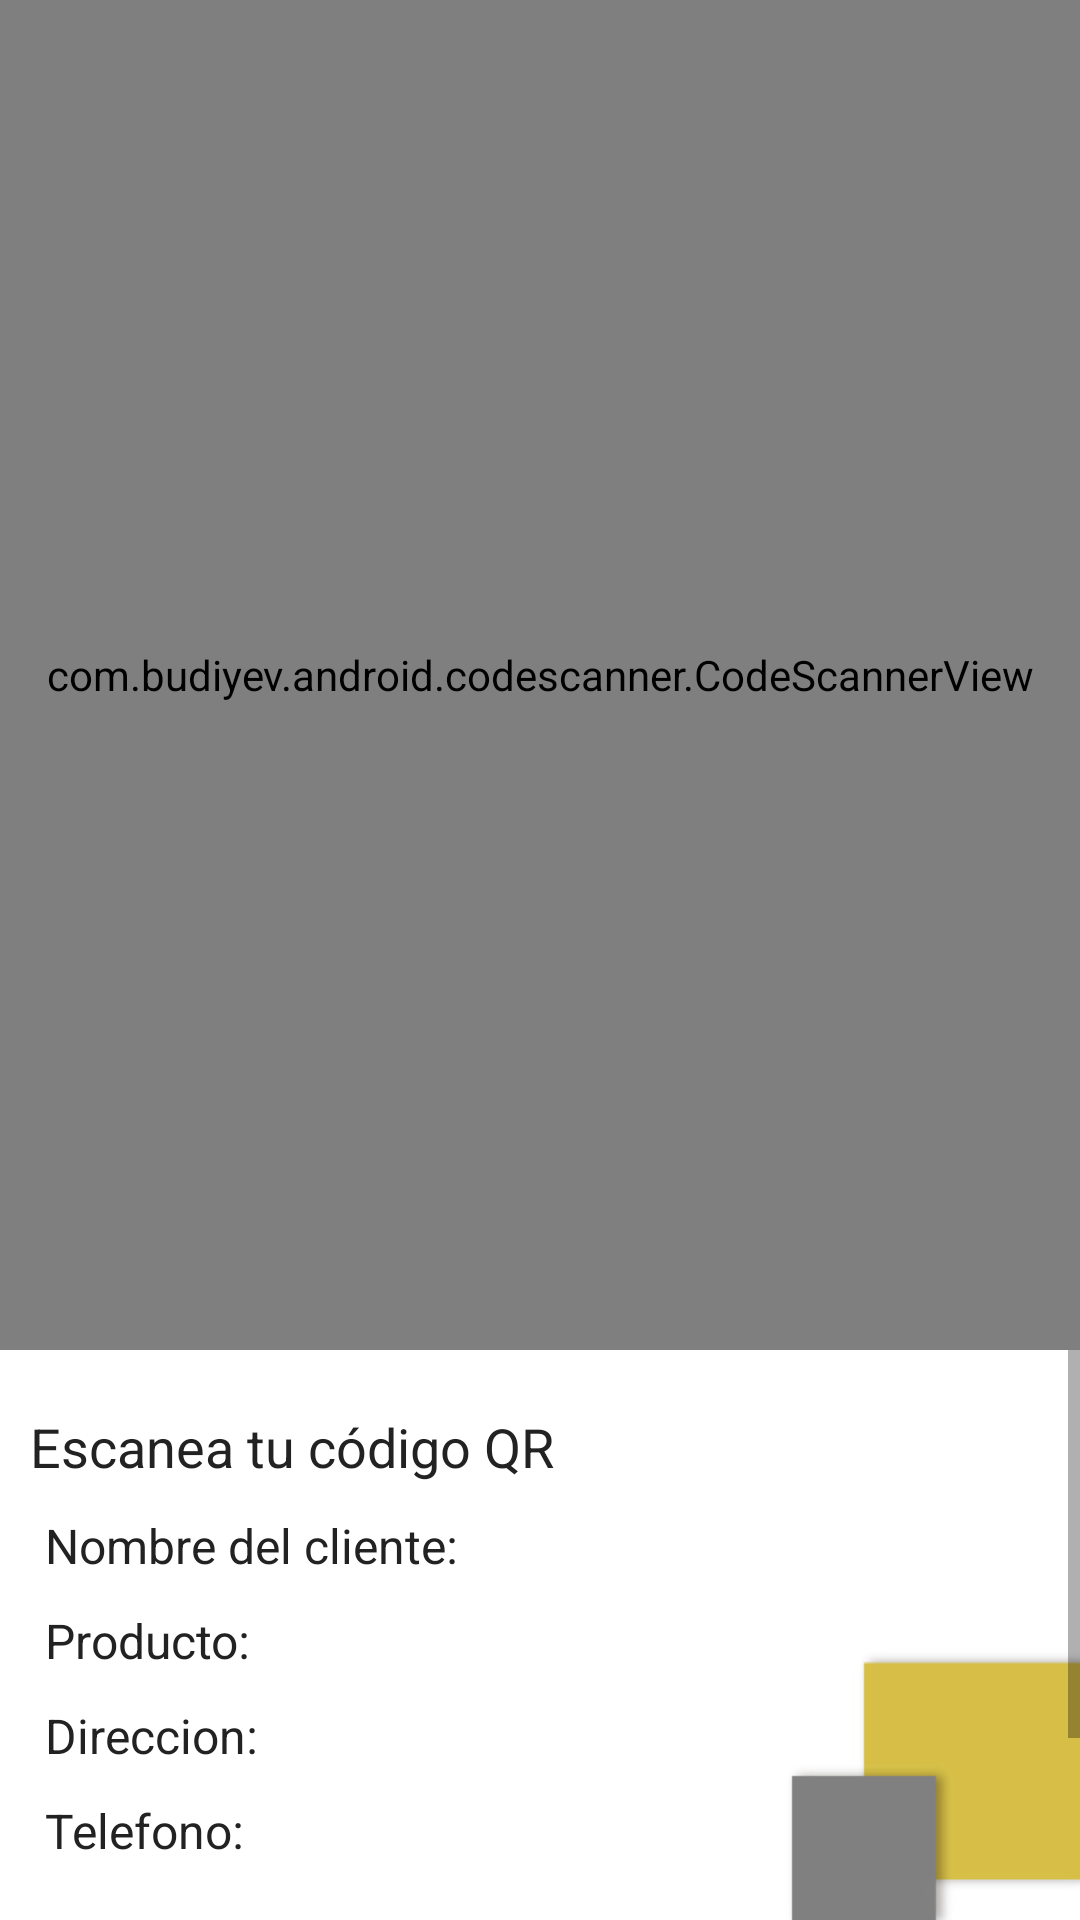

Here is an Android app screen rendered from its layout file. Give the layout XML and the strings, colors and styles it references.
<!-- AndroidManifest.xml: application theme Theme.LogisticaALTBA -->
<!-- res/layout/activity_recibir_pedidos.xml -->
<?xml version="1.0" encoding="utf-8"?>
<RelativeLayout
        xmlns:android="http://schemas.android.com/apk/res/android"
        xmlns:tools="http://schemas.android.com/tools"
        xmlns:app="http://schemas.android.com/apk/res-auto"
        android:layout_width="match_parent"
        android:layout_height="match_parent"
        tools:context="com.altba.logisticaaltba.RecibirPedidosAct"
        android:background="@drawable/background_altba1_jpeg">

    <com.budiyev.android.codescanner.CodeScannerView
            android:layout_width="match_parent" android:layout_height="450dp" android:id="@+id/scanner_view"
            app:autoFocusButtonColor="@color/white" app:autoFocusButtonVisible="true"
            app:flashButtonColor="@color/white" app:flashButtonVisible="true"
            app:frameColor="@color/white" app:frameCornersSize="50dp" app:frameCornersRadius="0dp"
            app:frameAspectRatioHeight="1" app:frameAspectRatioWidth="1" app:frameSize="0.75" app:frameThickness="2dp"
            app:maskColor="#4D000000"/>
    <ScrollView
            android:layout_width="match_parent"
            android:layout_height="match_parent" android:layout_below="@id/scanner_view">
        <LinearLayout android:layout_width="match_parent" android:layout_height="wrap_content"
                      android:orientation="vertical">
            <TextView android:text="@string/scan" android:layout_width="wrap_content" android:layout_height="wrap_content"
                      android:id="@+id/scannerTextView" android:textColor="@color/blackVariant"
                      android:layout_marginTop="20dp" android:layout_marginStart="10dp"
                      android:layout_marginEnd="20dp" android:layout_marginBottom="10dp"
                      android:textSize="18sp"/>
            <TextView android:layout_width="wrap_content" android:layout_height="wrap_content"
                      android:text="@string/nombre" android:id="@+id/txtClientName"
                      android:textColor="@color/blackVariant" android:layout_marginBottom="10dp"
                      android:layout_marginStart="15dp" android:textSize="16sp"/>
            <TextView android:layout_width="wrap_content" android:layout_height="wrap_content"
                      android:text="@string/producto" android:id="@+id/txtProducto"
                      android:textColor="@color/blackVariant" android:layout_marginBottom="10dp"
                      android:layout_marginStart="15dp" android:textSize="16sp"/>
            <TextView android:layout_width="wrap_content" android:layout_height="wrap_content"
                      android:text="@string/direccion" android:id="@+id/txtDireccion"
                      android:textColor="@color/blackVariant" android:layout_marginBottom="10dp"
                      android:layout_marginStart="15dp" android:textSize="16sp"/>
            <TextView android:layout_width="wrap_content" android:layout_height="wrap_content"
                      android:text="@string/tel" android:id="@+id/txtTelefono"
                      android:textColor="@color/blackVariant" android:layout_marginBottom="10dp"
                      android:layout_marginStart="15dp" android:textSize="16sp"/>
            <Button android:layout_width="match_parent" android:layout_height="wrap_content"
                    android:text="@string/confirmar" android:backgroundTint="@color/yellowAlt"
                    android:textColor="@color/webGrey" android:layout_margin="25dp"
                    android:id="@+id/btnConfirmar" android:textSize="16sp"
                    android:visibility="invisible"/>
        </LinearLayout>
    </ScrollView>

</RelativeLayout>
<!-- resources referenced by this layout -->
<resources>
  <color name="blackVariant">#222222</color>
  <color name="webGrey">#808080</color>
  <color name="white">#FFF5F5F5</color>
  <color name="yellowAlt">#FFE347</color>
  <!-- drawable background_altba1_jpeg: png bitmap (drawable, 27670 bytes) -->
  <string name="confirmar">Confirmar</string>
  <string name="direccion">Direccion: </string>
  <string name="nombre">Nombre del cliente: </string>
  <string name="producto">Producto: </string>
  <string name="scan">Escanea tu código QR</string>
  <string name="tel">Telefono: </string>
  <style name="Theme.LogisticaALTBA" parent="Theme.MaterialComponents.DayNight.DarkActionBar">
          
          <item name="colorPrimary">@color/black</item>
          <item name="colorPrimaryVariant">@color/blackVariant</item>
          <item name="colorOnPrimary">@color/white</item>
          
          <item name="colorSecondary">@color/black</item>
          <item name="colorSecondaryVariant">@color/blackVariant</item>
          <item name="colorOnSecondary">@color/black</item>
          
          <item name="android:statusBarColor" tools:targetApi="l">?attr/colorPrimaryVariant</item>
          
      </style>
  <color name="black">#FF0A0A0A</color>
</resources>
